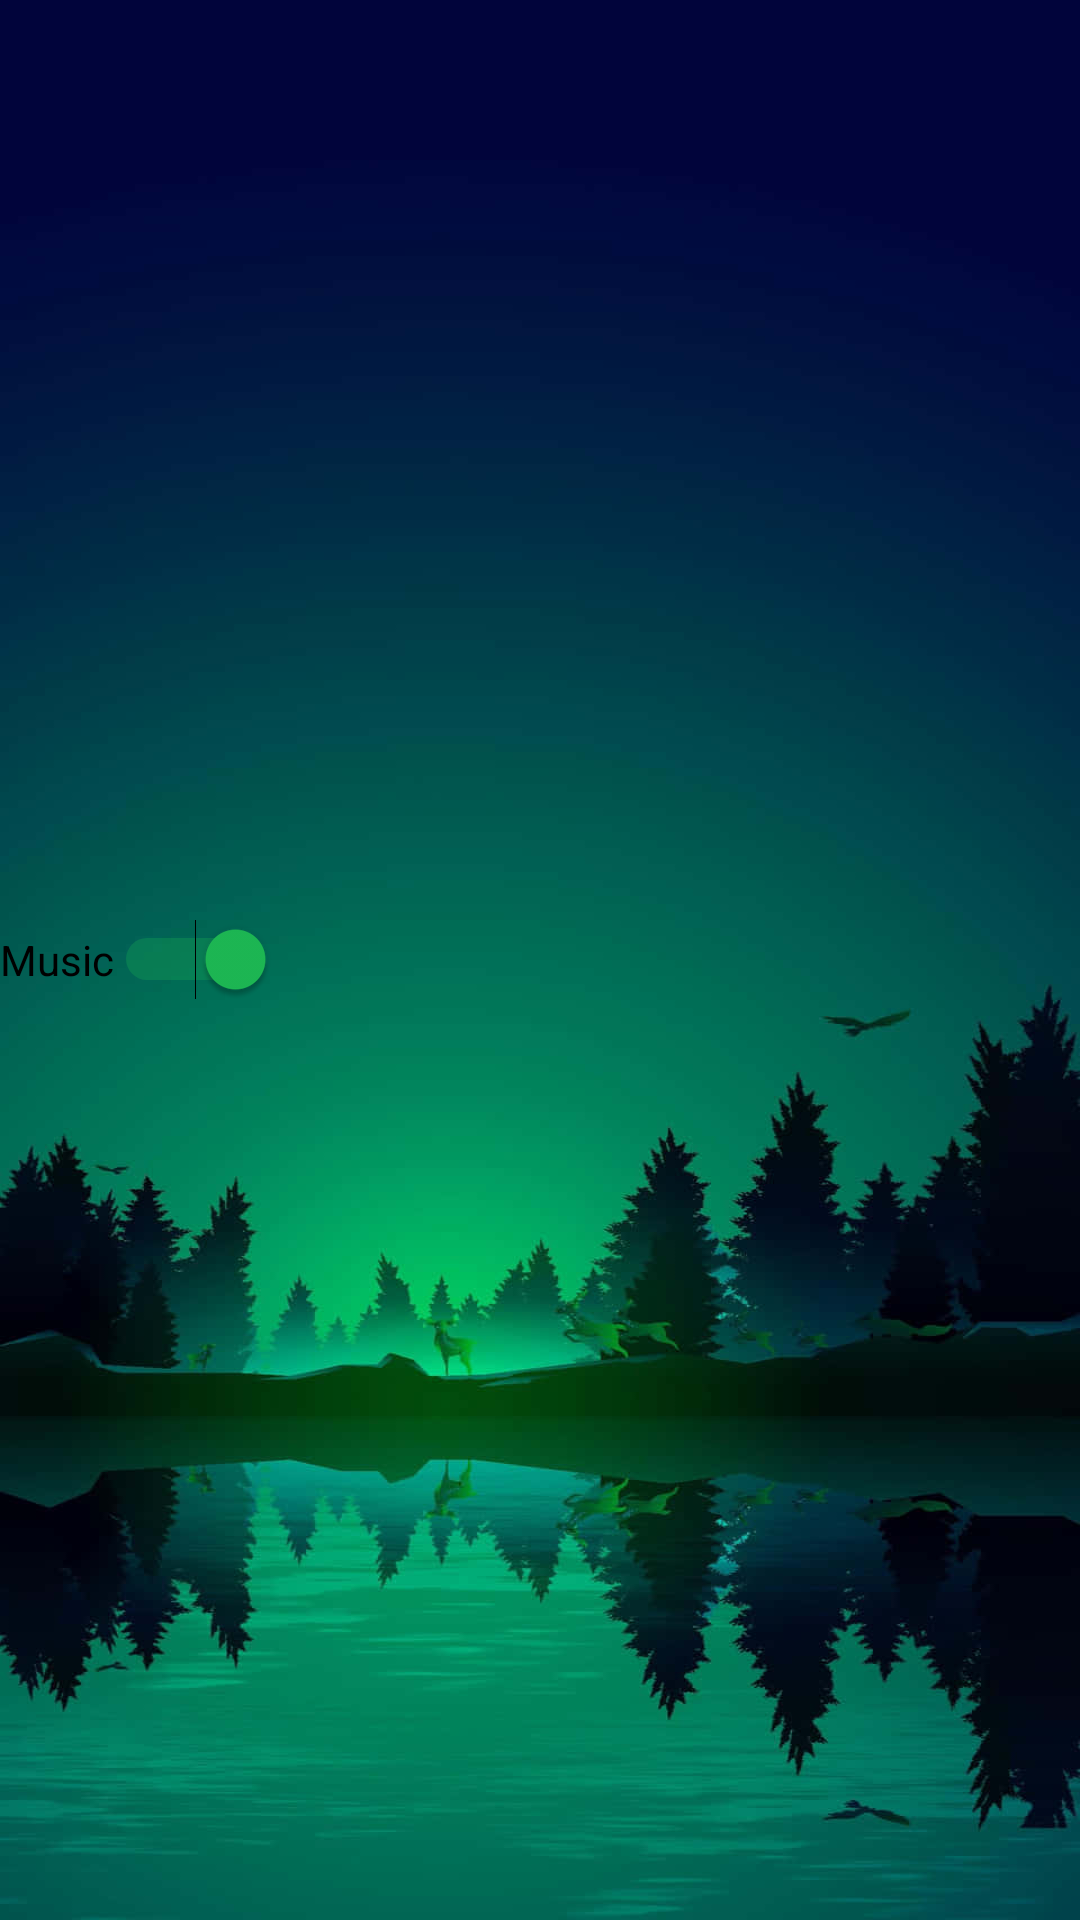

Write the Android layout XML for this screen, with the resource values it uses.
<!-- AndroidManifest.xml: application theme Theme.QRGO -->
<!-- res/layout/music_switch_layout.xml -->
<?xml version="1.0" encoding="utf-8"?>

<RelativeLayout xmlns:android="http://schemas.android.com/apk/res/android"
    xmlns:tools="http://schemas.android.com/tools"
    android:layout_width="match_parent"
    android:layout_height="match_parent"
    android:orientation="horizontal">

    <Switch
        android:layout_width="wrap_content"
        android:layout_height="wrap_content"
        android:id="@+id/music"
        android:gravity="center_vertical"
        android:layout_centerVertical="true"
        android:checked="true"
        android:text="Music"
        tools:ignore="UseSwitchCompatOrMaterialXml" />

</RelativeLayout>
<!-- resources referenced by this layout -->
<resources>
  <style name="Theme.QRGO" parent="Theme.MaterialComponents.DayNight.DarkActionBar">
          
          <item name="colorPrimary">@color/richblack</item>
          <item name="colorPrimaryVariant">@color/green</item>
          <item name="colorOnPrimary">@color/beige</item>
          
          <item name="colorSecondary">@color/spotgreen</item>
          <item name="colorSecondaryVariant">@color/green</item>
          <item name="colorOnSecondary">@color/black</item>
          
          <item name="android:statusBarColor">?attr/colorPrimaryVariant</item>
          
  
          <item name="android:windowBackground">@drawable/bg2</item>
  
  
      </style>
  <color name="richblack">#010203 </color>
  <color name="green">#004643</color>
  <color name="beige">#efd6ac</color>
  <color name="spotgreen">#1DB954</color>
  <color name="black">#FF000000</color>
  <!-- drawable bg2: jpeg bitmap (drawable, 50888 bytes) -->
</resources>
